The GitHub repository akbartangir/DL-workspace contains a labelled image folder "dataset" with 3 categories: paper, rock, scissors. Examples follow, each with its label.

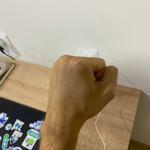
Label: rock

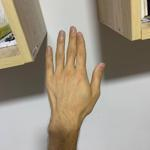
Label: paper

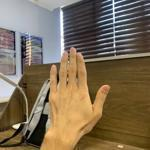
Label: paper

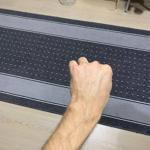
Label: rock

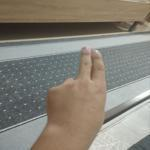
Label: scissors

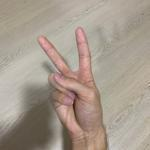
Label: scissors
